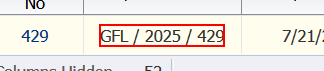
Workflow: ReadExcel(entryData)AndLogin_Navigation

Step 1 [then]: get-text from the cell in window 'Import BBLC v2 - Waterfox' (waterfox.exe)

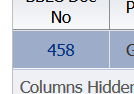
Step 2: click on the editable text in window 'Import BBLC v2 - Waterfox' (waterfox.exe)

Step 3: find the push button 'Attach LC Document' in window 'Import BBLC v2 - Waterfox' (waterfox.exe) (no picture)

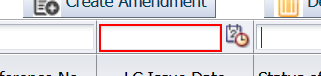
Step 4 [then]: type "%[k(tab)][k(tab)][k(tab)]" into 'Filter: LC Reference No' in window 'Import BBLC v2 - Waterfox' (waterfox.exe)

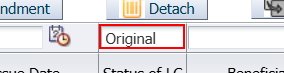
Step 5 [then]: type "Original[k(tab)]" into the editable text 'Filter: Status of LC' in window 'Import BBLC v2 - Waterfox' (waterfox.exe)

Step 6 [then]: type "[LC_NUMBER+"[k(enter)]"]" into the editable text 'Filter: BBLC Number' in window 'Import BBLC v2 - Waterfox' (waterfox.exe) (no picture)

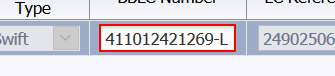
Step 7: find the editable text '*BBLC No (Required)' in window 'Import BBLC v2 - Waterfox' (waterfox.exe)
